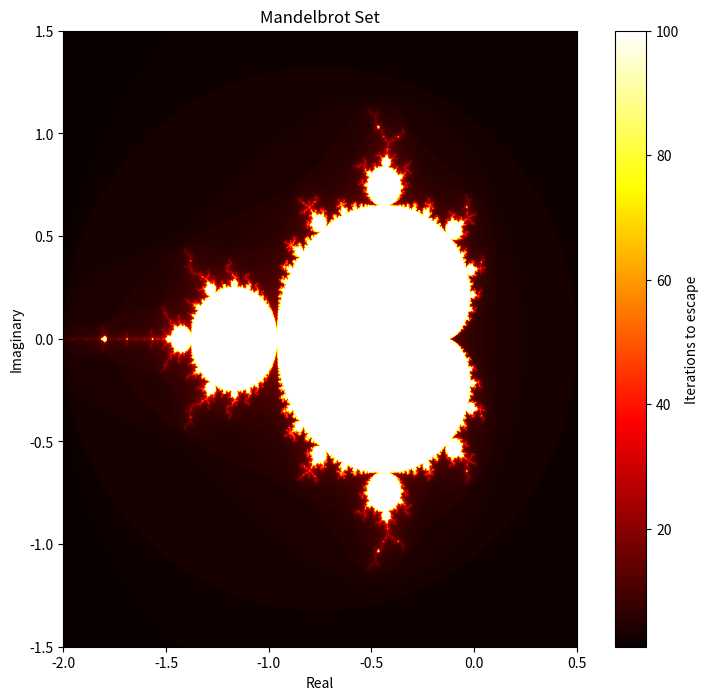

Source code (Python):
import numpy as np
import matplotlib.pyplot as plt
import time, statistics 
class mandelbrot:
    
    #TODO: I need to make the naive complex matrix with not numpy
    def benchmark(self, func, c, max_iter, n_runs=3):
        "Time func, returns median of n_runs"
        times =[]
        for _ in range(n_runs):
            t0 = time.perf_counter()
            result = func(c, max_iter)
            times.append(time.perf_counter() - t0)
        median_t = statistics.median(times)
        print(f"Median: {median_t :.4f}s "
            f"(min={min(times):.4f}, max={max(times):.4f}")
        return median_t, result

    def complex_matrix(self, xmin,xmax,ymin,ymax, density):
        """
        Function that creates the matrix of complex numbers with some density between the max and min values for x,y
        
        This is optimized using numpy

        Returns = vectors with with calues for height and width

        """
        re = np.linspace(xmin,xmax, density )
        im = np.linspace(ymin,ymax, density )
        return re[np.newaxis, :] + im[:, np.newaxis] * 1j
        

    def escape_time(self, c, max_iter):
        z = np.zeros_like(c)
        iteration_counts = np.zeros(c.shape)
        
        
        for i in range(max_iter):
            mask = np.abs(z) <= 2  # Points that haven't escaped yet
            z[mask] = z[mask] ** 2 + c[mask]
            iteration_counts[mask] += 1 
        
        return iteration_counts


if __name__ == "__main__":
    mb = mandelbrot()
    c = mb.complex_matrix(-2, 1, -1.5, 1.5, density=1024)
    t, iterations = mb.benchmark(mb.escape_time, c, max_iter=100, n_runs=5) #Runs my mandelbrot algo 5 times 

    # Plot with colormap
    plt.figure(figsize=(10, 8))
    plt.imshow(iterations, extent=[-2, 0.5, -1.5, 1.5], 
               cmap='hot', origin='lower', interpolation='bilinear')
    plt.colorbar(label='Iterations to escape')
    plt.title('Mandelbrot Set')
    plt.xlabel('Real')
    plt.ylabel('Imaginary')
    plt.savefig('mandelbrot_colormap.png', dpi=300)
    plt.show()
